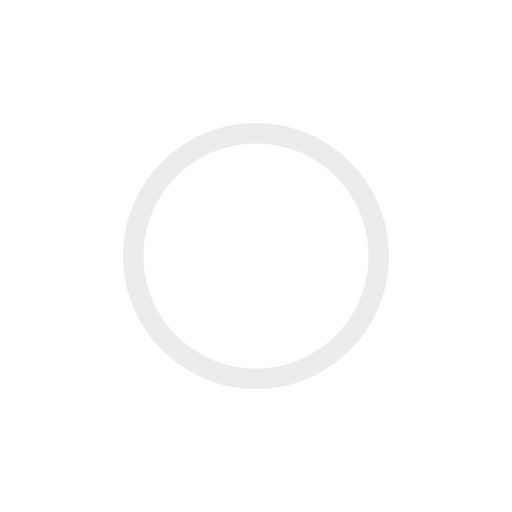
t = 0.00 s
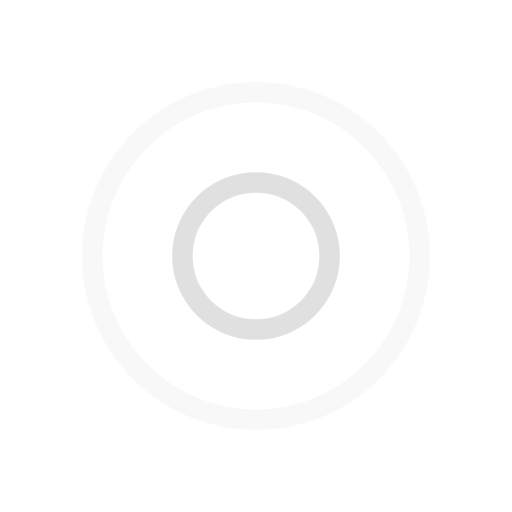
t = 0.36 s
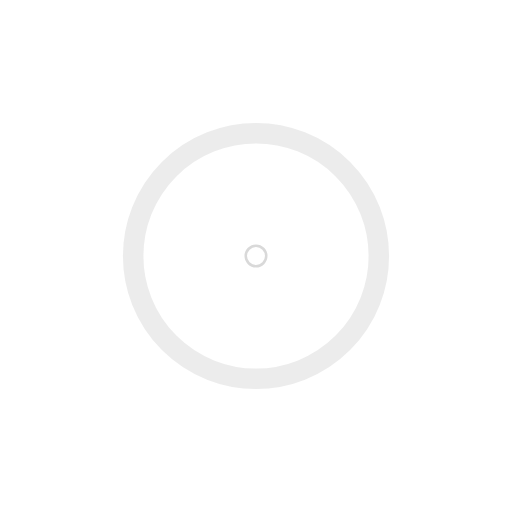
t = 0.73 s
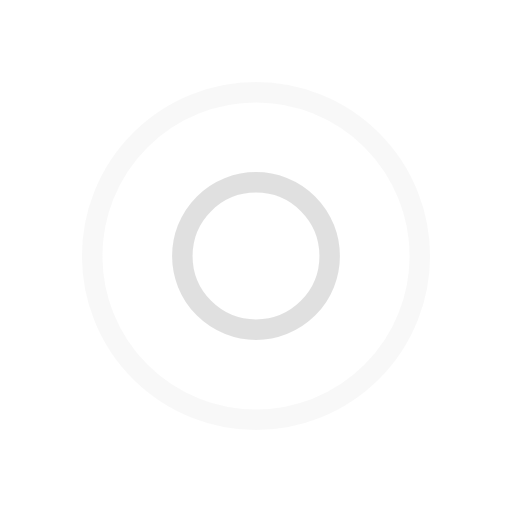
t = 1.09 s

The animated SVG that drew these frames (rendered in a browser with its animation timeline set to each time). Animation: 4 SMIL elements (animate=4); one cycle of 1.45 s, repeats indefinitely.

<?xml version="1.0" encoding="utf-8"?>
<svg xmlns="http://www.w3.org/2000/svg" xmlns:xlink="http://www.w3.org/1999/xlink" style="margin: auto; background: none; display: block; shape-rendering: auto;" width="111px" height="111px" viewBox="0 0 100 100" preserveAspectRatio="xMidYMid">
<circle cx="50" cy="50" r="0" fill="none" stroke="#d9d9d9" stroke-width="4">
  <animate attributeName="r" repeatCount="indefinite" dur="1.4492753623188404s" values="0;37" keyTimes="0;1" keySplines="0 0.2 0.8 1" calcMode="spline" begin="0s"></animate>
  <animate attributeName="opacity" repeatCount="indefinite" dur="1.4492753623188404s" values="1;0" keyTimes="0;1" keySplines="0.2 0 0.8 1" calcMode="spline" begin="0s"></animate>
</circle><circle cx="50" cy="50" r="0" fill="none" stroke="#d9d9d9" stroke-width="4">
  <animate attributeName="r" repeatCount="indefinite" dur="1.4492753623188404s" values="0;37" keyTimes="0;1" keySplines="0 0.2 0.8 1" calcMode="spline" begin="-0.7246376811594202s"></animate>
  <animate attributeName="opacity" repeatCount="indefinite" dur="1.4492753623188404s" values="1;0" keyTimes="0;1" keySplines="0.2 0 0.8 1" calcMode="spline" begin="-0.7246376811594202s"></animate>
</circle>
<!-- [ldio] generated by https://loading.io/ --></svg>
